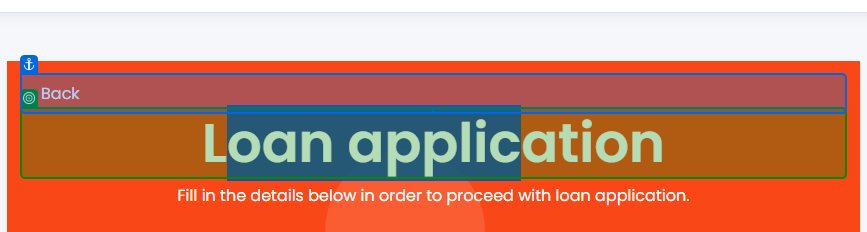
Workflow: TestCase2

Step 1: get-text from the heading in window 'UiBank-Loan Apply' (chrome.exe)
